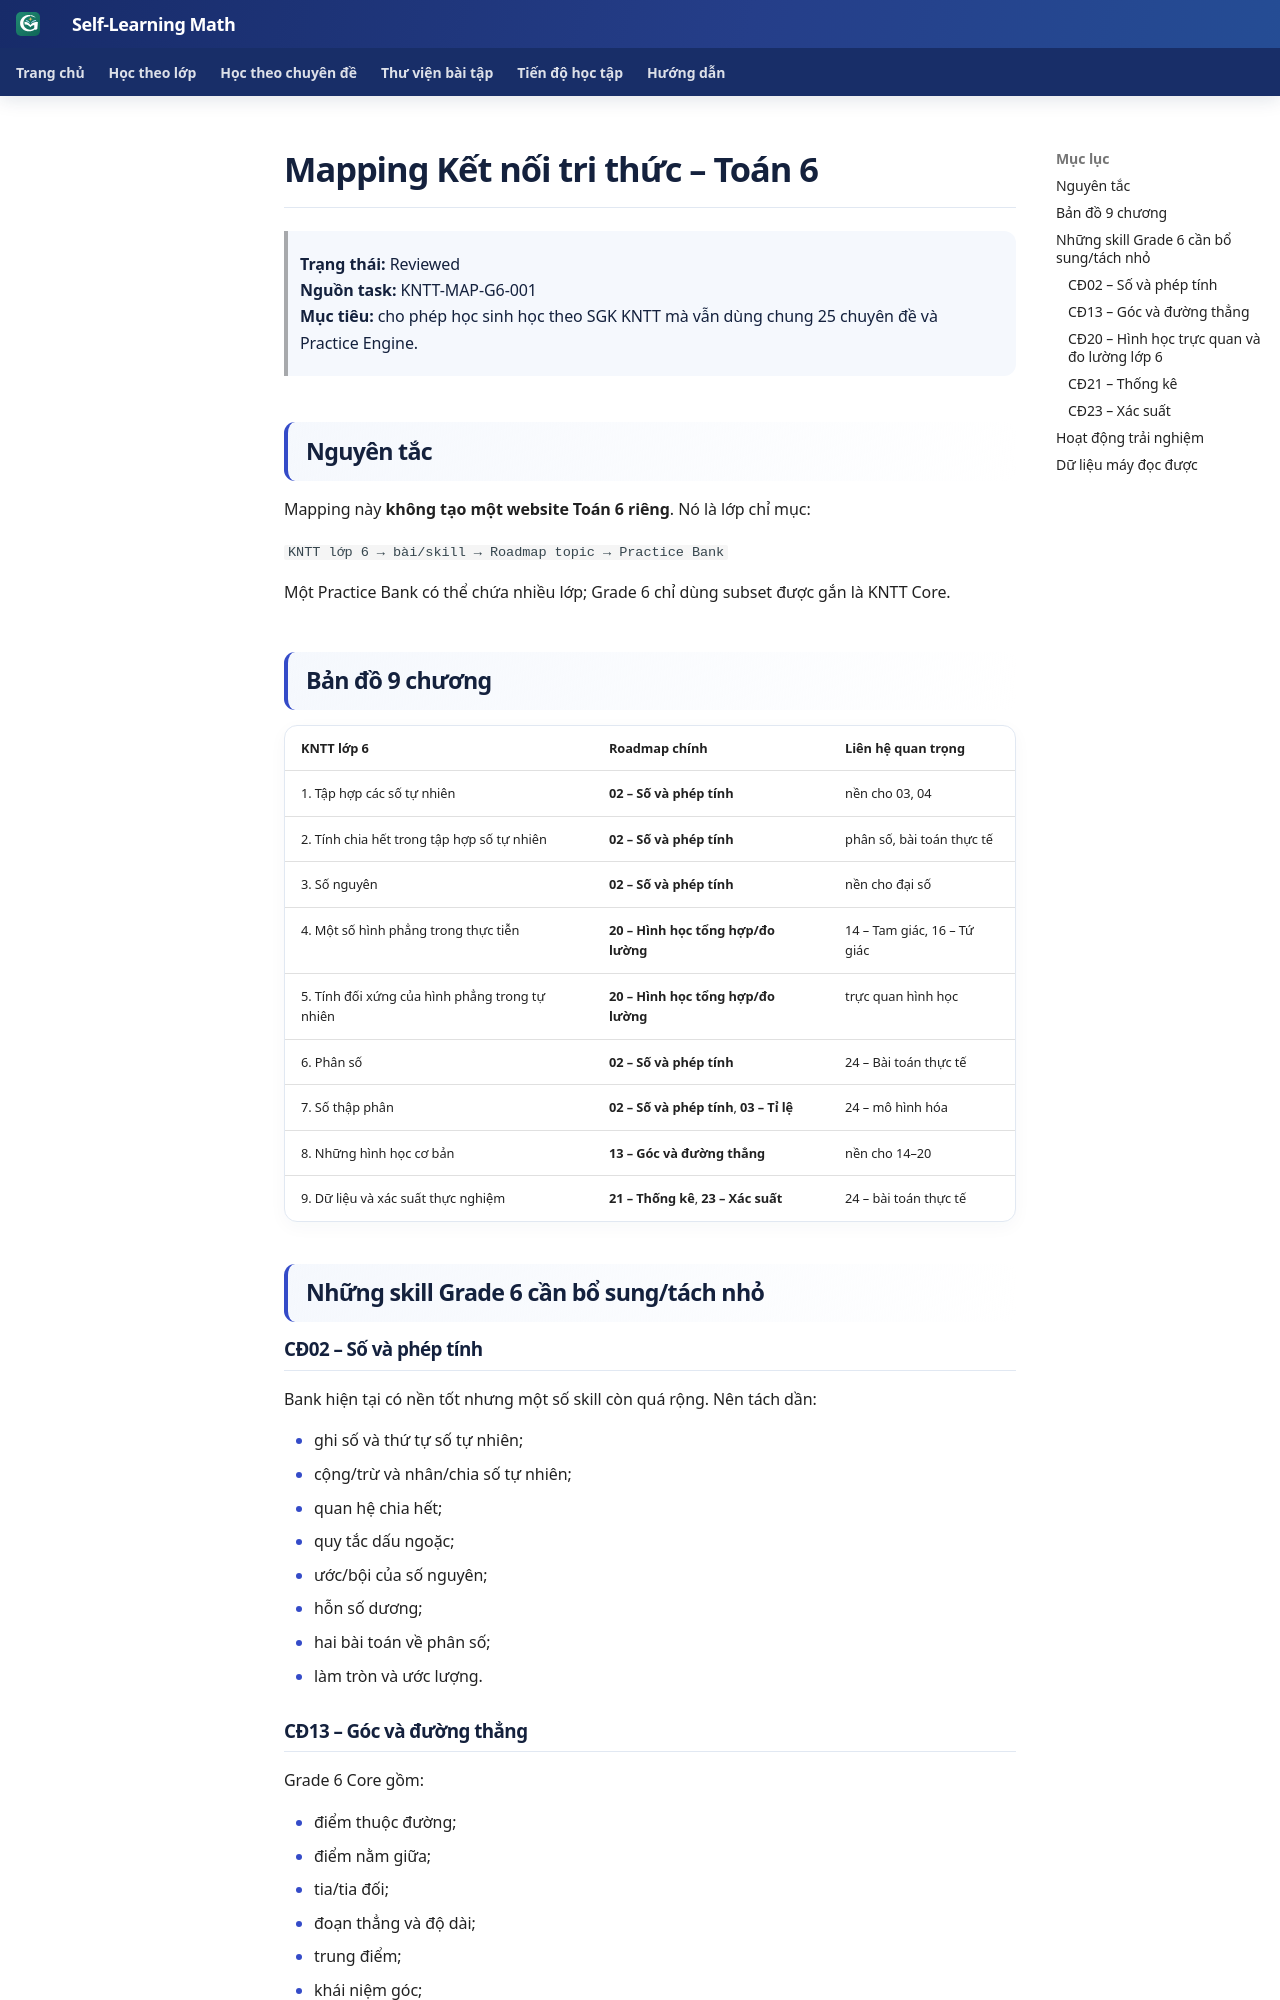

repository: TMA2015/roadmap-toan-thcs · page: roadmap/kntt-lop-6-mapping/index.html · generator: mkdocs

# Mapping Kết nối tri thức – Toán 6

> **Trạng thái:** Reviewed  
> **Nguồn task:** KNTT-MAP-G6-001  
> **Mục tiêu:** cho phép học sinh học theo SGK KNTT mà vẫn dùng chung 25 chuyên đề và Practice Engine.

## Nguyên tắc

Mapping này **không tạo một website Toán 6 riêng**. Nó là lớp chỉ mục:

`KNTT lớp 6 → bài/skill → Roadmap topic → Practice Bank`

Một Practice Bank có thể chứa nhiều lớp; Grade 6 chỉ dùng subset được gắn là KNTT Core.

## Bản đồ 9 chương

| KNTT lớp 6 | Roadmap chính | Liên hệ quan trọng |
|---|---|---|
| 1. Tập hợp các số tự nhiên | **02 – Số và phép tính** | nền cho 03, 04 |
| 2. Tính chia hết trong tập hợp số tự nhiên | **02 – Số và phép tính** | phân số, bài toán thực tế |
| 3. Số nguyên | **02 – Số và phép tính** | nền cho đại số |
| 4. Một số hình phẳng trong thực tiễn | **20 – Hình học tổng hợp/đo lường** | 14 – Tam giác, 16 – Tứ giác |
| 5. Tính đối xứng của hình phẳng trong tự nhiên | **20 – Hình học tổng hợp/đo lường** | trực quan hình học |
| 6. Phân số | **02 – Số và phép tính** | 24 – Bài toán thực tế |
| 7. Số thập phân | **02 – Số và phép tính**, **03 – Tỉ lệ** | 24 – mô hình hóa |
| 8. Những hình học cơ bản | **13 – Góc và đường thẳng** | nền cho 14–20 |
| 9. Dữ liệu và xác suất thực nghiệm | **21 – Thống kê**, **23 – Xác suất** | 24 – bài toán thực tế |

## Những skill Grade 6 cần bổ sung/tách nhỏ

### CĐ02 – Số và phép tính

Bank hiện tại có nền tốt nhưng một số skill còn quá rộng. Nên tách dần:

- ghi số và thứ tự số tự nhiên;
- cộng/trừ và nhân/chia số tự nhiên;
- quan hệ chia hết;
- quy tắc dấu ngoặc;
- ước/bội của số nguyên;
- hỗn số dương;
- hai bài toán về phân số;
- làm tròn và ước lượng.
